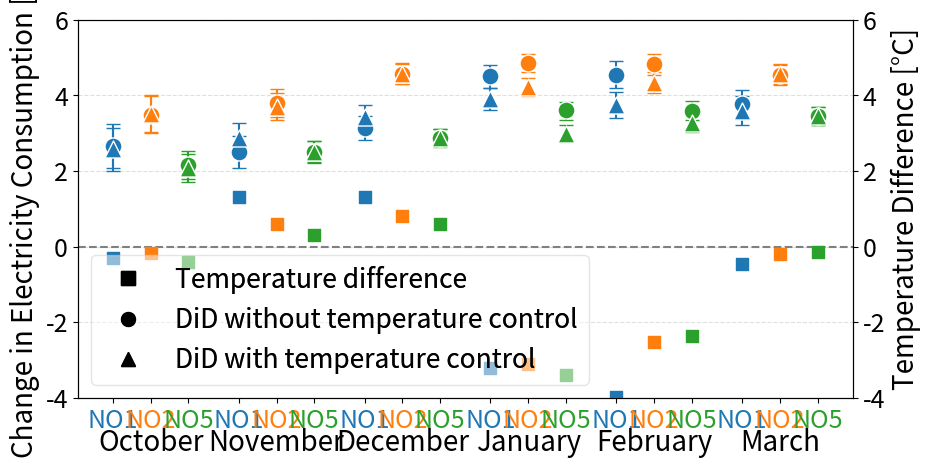

Recreate this plot in Python.
import numpy as np
import pandas as pd
import matplotlib.pyplot as plt
import seaborn as sns

# --------- DATA ---------- #

regions = ["NO1", "NO2", "NO5"]

vindu = [
    "October",
    "October w/Temp",
    "November",
    "November w/Temp",
    "December",
    "December w/Temp",
    "January",
    "January w/Temp",
    "February",
    "February w/Temp",
    "March",
    "March w/Temp"
]

values = [
    [2.65, 3.49, 2.16],   #oct
    [2.57, 3.52, 2.09],          #oct med temp
    [2.50, 3.79, 2.50],  #nov
    [2.86, 3.70, 2.50],  #nov m temp osvosv
    [3.13, 4.57, 2.87],
    [3.44, 4.57, 2.88],
    [4.51, 4.85, 3.60],
    [3.90, 4.23, 2.99],
    [4.55, 4.82, 3.59],
    [3.75, 4.34, 3.28],
    [3.76, 4.54, 3.45],
    [3.59, 4.56, 3.45]
]

ci_high = [
    [3.23, 3.98, 2.53],
    [3.14, 4.01, 2.46],
    [2.93, 4.16, 2.78],
    [3.26, 4.07, 2.78],
    [3.45, 4.85, 3.10],
    [3.75, 4.84, 3.10],
    [4.81, 5.09, 3.83],
    [4.19, 4.47, 3.22],
    [4.90, 5.09, 3.85],
    [4.10, 4.61, 3.53],
    [4.15, 4.81, 3.68],
    [3.97, 4.83, 3.68]
]

ci_low = [
    [2.08, 3.00, 1.79],
    [2.01, 3.03, 1.72],
    [2.08, 3.42, 2.21],
    [2.46, 3.34, 2.23],
    [2.81, 4.30, 2.64],
    [3.13, 4.30, 2.66],
    [4.20, 4.61, 3.36],
    [3.62, 3.99, 2.76],
    [4.19, 4.55, 3.34],
    [3.41, 4.07, 3.03],
    [3.38, 4.27, 3.21],
    [3.21, 4.29, 3.21]
]

temp_forskjeller = [
    [-0.296808, -0.177694, -0.411089],    #oktober
    [ 1.3,  0.6,  0.3],                   # november
    [ 1.3,  0.8,  0.6],                  # desember
    [-3.2, -3.1, -3.4],                   # januar
    [-3.969351, -2.511806, -2.368161],    # februar
    [-0.466297, -0.195126, -0.154375]     #mars
]

# --------- DATAFRAME ---------- #

rows = []
for i, win in enumerate(vindu):
    for r in range(3):
        rows.append({
            "region": regions[r],
            "vindu": win,
            "value": values[i][r],
            "ci_high": ci_high[i][r],
            "ci_low": ci_low[i][r]
        })

df = pd.DataFrame(rows)

# ✅ NY STRUKTUR (VIKTIGSTE DEL)

df["temp"] = df["vindu"].str.contains("Temp")
df["month"] = df["vindu"].str.replace(" w/Temp", "")

# Sortering
month_order = ["October" ,"November", "December", "January", "February", "March"]
df["month"] = pd.Categorical(df["month"], categories=month_order, ordered=True)

# --------- PLOT ---------- #

def plot(df):

    months = df["month"].cat.categories
    regions = sorted(df["region"].unique())

    n_m = len(months)
    n_r = len(regions)

    x_idx = np.arange(n_m)
    width = 0.6
    offsets = np.linspace(-width/2, width/2, n_r)

    fig, ax = plt.subplots(figsize=(10,6))
    ax.set_ylim(-4, 6)

    colors = sns.color_palette("tab10", n_r)
    color_map = dict(zip(regions, colors))

    # ---- PLOT ----
    for i, region in enumerate(regions):

        for temp_flag in [False, True]:

            sub = df[(df["region"] == region) & (df["temp"] == temp_flag)]
            sub = sub.set_index("month").reindex(months)

            xi = x_idx + offsets[i]

            y = sub["value"].values
            lo = sub["ci_low"].values
            hi = sub["ci_high"].values

            err_low = np.maximum(y - lo, 0)
            err_high = np.maximum(hi - y, 0)

            marker = "^" if temp_flag else "o"

            ax.errorbar(xi, y, yerr=[err_low, err_high],
                        fmt="none", color=color_map[region], capsize=5)

            ax.scatter(xi, y,
                       color=color_map[region],
                       marker=marker,
                       s=150,
                       edgecolor="white",
                       zorder=3)

    # ---- X-akse (måneder) ----


    # Lag én label per punkt (NO1 NO2 NO5 repeteres for hver måned)
    xticks = []
    xtick_labels = []

    for j in range(n_m):
        for region in regions:
            xticks.append(x_idx[j] + offsets[regions.index(region)])
            xtick_labels.append(region)

    ax.set_xticks(xticks)
    ax.set_xticklabels(xtick_labels, fontsize=18)
    ax.set_ylabel("Change in Electricity Consumption [%]", color = 'black', fontsize=20)

    # Farg x-labels etter region
    for tick, label in zip(ax.get_xticklabels(), xtick_labels):
        tick.set_color(color_map[label])

    # ---- SUB-LABELS (NO1, NO2, NO5) ----
    y_text = ax.get_ylim()[0] - 1.2



    # ---- MÅNEDER UNDER ----
    y_text = ax.get_ylim()[0] - 0.8

    for j, month in enumerate(months):
        # midtpunkt mellom NO1 NO2 NO5
        x_center = np.mean([x_idx[j] + off for off in offsets])

        ax.text(
            x_center,
            y_text,
            month,
            ha="center",
            va="top",
            fontsize=20,
            color="black"
        )

    plt.xticks(fontsize=18)
    plt.yticks(fontsize=18)

    # ---- ANDRE Y-AKSE (TEMPERATUR) ----
    ax2 = ax.twinx()
    ax2.set_ylim(ax.get_ylim())
    ax2.set_ylabel("Temperature Difference [°C]", color = 'black', fontsize=20)
    ax2.tick_params(axis='y',labelcolor='black')

    temp_array = np.array(temp_forskjeller)

    for j in range(min(len(temp_array), n_m)):
        for i, region in enumerate(regions):
            ax2.scatter(
                x_idx[j] + offsets[i],
                temp_array[j][i],
                marker="s",
                color=color_map[region],
                s=80
            )

    ax.axhline(0, color="gray", linestyle="--")

    plt.xticks(fontsize=18)
    plt.yticks(fontsize=18)

    ax.grid(axis="y", linestyle="--", linewidth=0.8, alpha=0.4)

    plt.subplots_adjust(bottom=0.25)

    from matplotlib.lines import Line2D
    temp_legend_elements = [
        Line2D([0], [0], marker='s',
               color='black',
               linestyle='None',
               markersize=10,
               label="Temperature difference"),

        Line2D([0], [0], marker='o',
               color='black',
               linestyle='None',
               markersize=10,
               label='DiD without temperature control'
               ),
        Line2D(
            [0], [0],
            marker='^',
            color='black',
            linestyle='None',
            markersize=10,
            label='DiD with temperature control'
        )
    ]

    temp_legend = ax2.legend(
        handles=temp_legend_elements,
        loc="lower left",
        fontsize=19,
        framealpha=0.3,
        frameon=True
    )

    ax2.add_artist(temp_legend)

    plt.show()



# --------- KJØR ---------- #

plot(df)
